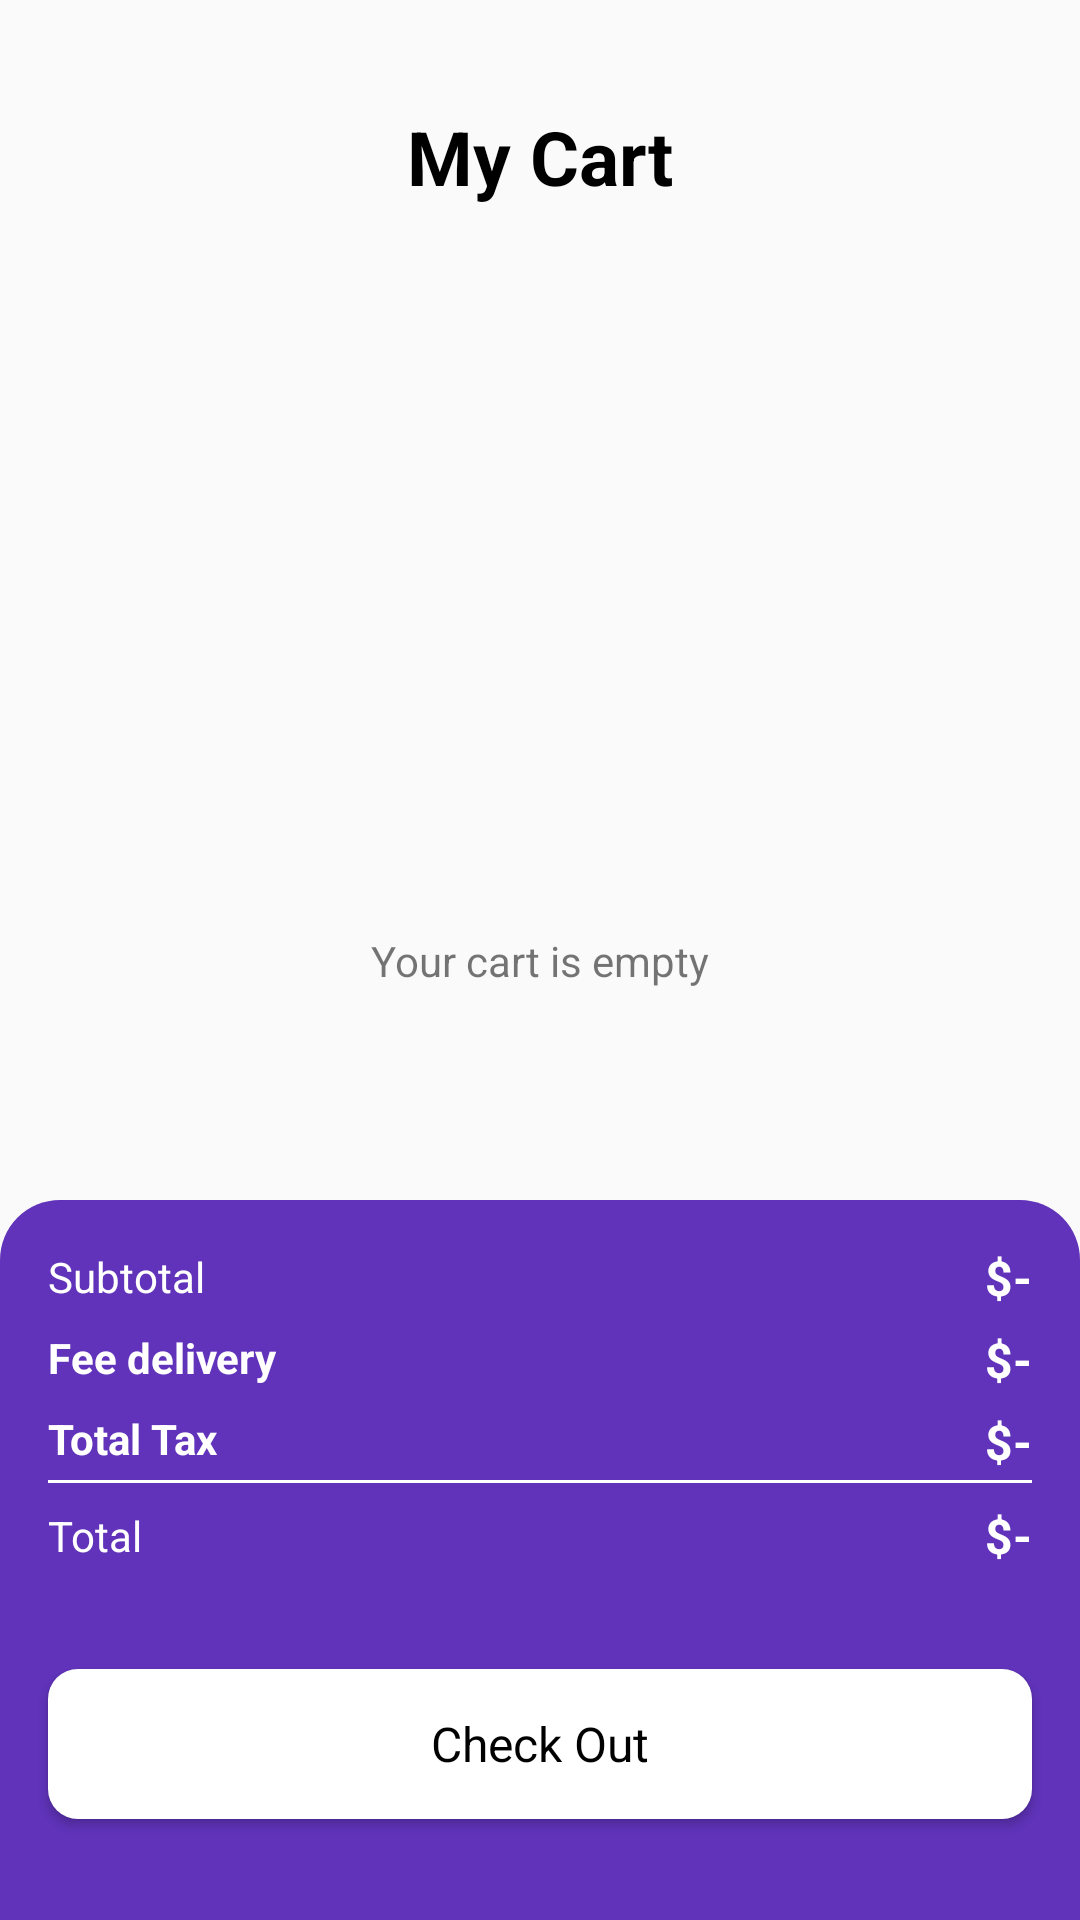

This screen was rendered from an Android layout file. Write that file and the resources it references.
<!-- AndroidManifest.xml: activity theme Theme.AppCompat.Light.NoActionBar -->
<!-- res/layout/activity_cart.xml -->
<?xml version="1.0" encoding="utf-8"?>
<androidx.constraintlayout.widget.ConstraintLayout xmlns:android="http://schemas.android.com/apk/res/android"
    xmlns:app="http://schemas.android.com/apk/res-auto"
    xmlns:tools="http://schemas.android.com/tools"
    android:id="@+id/main"
    android:layout_width="match_parent"
    android:layout_height="match_parent"
    tools:context=".activity.CartActivity">

    <TextView
        android:id="@+id/emptyText"
        android:layout_width="wrap_content"
        android:layout_height="wrap_content"
        android:text="Your cart is empty"
        app:layout_constraintBottom_toBottomOf="parent"
        app:layout_constraintEnd_toEndOf="parent"
        app:layout_constraintStart_toStartOf="parent"
        app:layout_constraintTop_toTopOf="parent" />

    <androidx.constraintlayout.widget.ConstraintLayout
        android:id="@+id/constraintLayout"
        android:layout_width="match_parent"
        android:layout_height="wrap_content"
        android:layout_marginStart="16dp"
        android:layout_marginTop="32dp"
        android:layout_marginEnd="16dp"
        app:layout_constraintEnd_toEndOf="parent"
        app:layout_constraintStart_toStartOf="parent"
        app:layout_constraintTop_toTopOf="parent">

        <ImageView
            android:id="@+id/backBtn"
            android:layout_width="40dp"
            android:layout_height="40dp"
            app:layout_constraintBottom_toBottomOf="parent"
            app:layout_constraintStart_toStartOf="parent"
            app:layout_constraintTop_toTopOf="parent"
            app:srcCompat="@drawable/back" />

        <TextView
            android:id="@+id/textView7"
            android:layout_width="wrap_content"
            android:layout_height="wrap_content"
            android:text="My Cart"
            android:textColor="@color/black"
            android:textSize="25dp"

            android:textStyle="bold"
            app:layout_constraintBottom_toBottomOf="parent"
            app:layout_constraintEnd_toEndOf="parent"
            app:layout_constraintStart_toStartOf="parent"
            app:layout_constraintTop_toTopOf="parent" />
    </androidx.constraintlayout.widget.ConstraintLayout>

    <androidx.constraintlayout.widget.ConstraintLayout
        android:id="@+id/constraintLayout2"
        android:layout_width="match_parent"
        android:layout_height="240dp"
        android:background="@drawable/cart_drawable"
        app:layout_constraintBottom_toBottomOf="parent"
        app:layout_constraintEnd_toEndOf="parent"
        app:layout_constraintStart_toStartOf="parent">

        <androidx.appcompat.widget.AppCompatButton
            android:id="@+id/button2"
            style="@android:style/Widget.Button"
            android:layout_width="0dp"
            android:layout_height="50dp"
            android:background="@drawable/rounded_corners"
            android:text="Check Out"
            android:textSize="16sp"
            app:layout_constraintBottom_toBottomOf="parent"
            app:layout_constraintEnd_toEndOf="@+id/constraintLayout3"
            app:layout_constraintStart_toStartOf="@+id/constraintLayout3"
            app:layout_constraintTop_toBottomOf="@+id/constraintLayout3" />

        <androidx.constraintlayout.widget.ConstraintLayout
            android:id="@+id/constraintLayout3"
            android:layout_width="match_parent"
            android:layout_height="wrap_content"
            android:layout_margin="16dp"
            app:layout_constraintEnd_toEndOf="parent"
            app:layout_constraintStart_toStartOf="parent"
            app:layout_constraintTop_toTopOf="parent">

            <TextView
                android:id="@+id/textView20"
                android:layout_width="wrap_content"
                android:layout_height="wrap_content"
                android:text="Subtotal"
                android:textColor="@color/white"
                app:layout_constraintStart_toStartOf="parent"
                app:layout_constraintTop_toTopOf="parent" />

            <TextView
                android:id="@+id/textView21"
                android:layout_width="wrap_content"
                android:layout_height="wrap_content"
                android:layout_marginTop="8dp"
                android:text="Fee delivery"
                android:textColor="@color/white"
                android:textStyle="bold"
                app:layout_constraintStart_toStartOf="parent"
                app:layout_constraintTop_toBottomOf="@+id/textView20" />

            <TextView
                android:id="@+id/textView22"
                android:layout_width="wrap_content"
                android:layout_height="wrap_content"
                android:layout_marginTop="8dp"
                android:text="Total Tax"
                android:textColor="@color/white"
                android:textStyle="bold"
                app:layout_constraintStart_toStartOf="parent"
                app:layout_constraintTop_toBottomOf="@+id/textView21" />

            <TextView
                android:id="@+id/subtotal"
                android:layout_width="wrap_content"
                android:layout_height="wrap_content"
                android:text="$-"
                android:textColor="@color/white"
                android:textSize="16dp"
                android:textStyle="bold"
                app:layout_constraintBottom_toBottomOf="@+id/textView20"
                app:layout_constraintEnd_toEndOf="parent"
                app:layout_constraintTop_toTopOf="parent" />

            <TextView
                android:id="@+id/deliveryFee"
                android:layout_width="wrap_content"
                android:layout_height="wrap_content"
                android:layout_marginTop="8dp"
                android:text="$-"
                android:textColor="@color/white"
                android:textSize="16dp"
                android:textStyle="bold"
                app:layout_constraintBottom_toBottomOf="@+id/textView21"
                app:layout_constraintEnd_toEndOf="parent"
                app:layout_constraintTop_toBottomOf="@+id/subtotal" />

            <TextView
                android:id="@+id/taxText"
                android:layout_width="wrap_content"
                android:layout_height="wrap_content"
                android:layout_marginTop="8dp"
                android:text="$-"
                android:textColor="@color/white"
                android:textSize="16dp"
                android:textStyle="bold"
                app:layout_constraintBottom_toBottomOf="@+id/textView22"
                app:layout_constraintEnd_toEndOf="parent"
                app:layout_constraintTop_toBottomOf="@+id/deliveryFee" />

            <View
                android:id="@+id/view"
                android:layout_width="wrap_content"
                android:layout_height="1dp"
                android:layout_marginTop="2dp"
                android:background="@color/white"
                app:layout_constraintStart_toStartOf="parent"
                app:layout_constraintTop_toBottomOf="@+id/taxText" />

            <TextView
                android:id="@+id/textView27"
                android:layout_width="wrap_content"
                android:layout_height="wrap_content"
                android:layout_marginTop="8dp"
                android:text="Total"
                android:textColor="@color/white"
                app:layout_constraintStart_toStartOf="parent"
                app:layout_constraintTop_toBottomOf="@+id/view" />

            <TextView
                android:id="@+id/grandTotal"
                android:layout_width="wrap_content"
                android:layout_height="wrap_content"
                android:layout_marginTop="8dp"
                android:text="$-"
                android:textColor="@color/white"
                android:textSize="16dp"
                android:textStyle="bold"
                app:layout_constraintBottom_toBottomOf="@+id/textView27"
                app:layout_constraintEnd_toEndOf="parent"
                app:layout_constraintTop_toBottomOf="@+id/view" />
        </androidx.constraintlayout.widget.ConstraintLayout>
    </androidx.constraintlayout.widget.ConstraintLayout>

    <ScrollView
        android:layout_width="match_parent"
        android:layout_height="0dp"
        app:layout_constraintBottom_toTopOf="@+id/constraintLayout2"
        app:layout_constraintEnd_toEndOf="parent"
        app:layout_constraintStart_toStartOf="parent"
        app:layout_constraintTop_toBottomOf="@+id/constraintLayout">

        <LinearLayout
            android:id="@+id/viewCart"
            android:layout_width="match_parent"
            android:layout_height="wrap_content"
            android:layout_margin="16dp"
            android:orientation="vertical">

            <androidx.recyclerview.widget.RecyclerView
                android:id="@+id/recyclerView"
                android:layout_width="match_parent"
                android:layout_height="match_parent" />
        </LinearLayout>
    </ScrollView>
</androidx.constraintlayout.widget.ConstraintLayout>
<!-- resources referenced by this layout -->
<resources>
  <color name="black">#FF000000</color>
  <color name="white">#FFFFFFFF</color>
  <!-- drawable cart_drawable (drawable) -->
  <?xml version="1.0" encoding="utf-8"?>
  
  <shape xmlns:android="http://schemas.android.com/apk/res/android">
      <solid android:color="@color/purple"/>
      <corners android:topLeftRadius="20dp" android:topRightRadius="20dp"/>
  </shape>
  <!-- drawable rounded_corners (drawable) -->
  <?xml version="1.0" encoding="utf-8"?>
  
  <shape xmlns:android="http://schemas.android.com/apk/res/android">
      <solid android:color="#FFFFFF"/> 
      <corners android:radius="10dp"/> 
  </shape>
  <color name="purple">#FF6033ba</color>
</resources>
